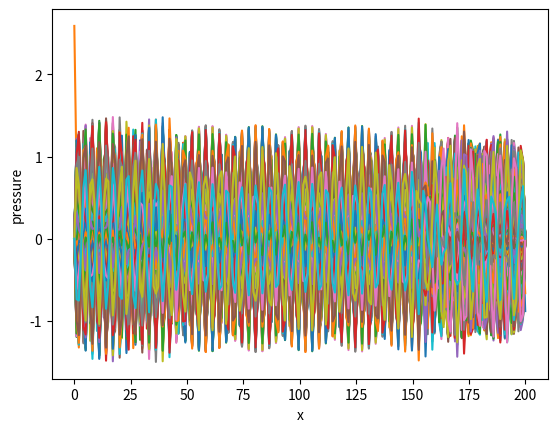

Source code (Python):
import numpy as np
import matplotlib.pyplot as plt
import math
#initializing parameters
nx=200                #no. of girds
xm=200               #physical domain
dx=xm/(nx-1)         #dis. between girds
x = np.linspace(0,xm,nx+1)
c0= 500                  #initial velocity of source
dt=0.001               #per increment time
nt=200              #Time duration of propagation
err=c0*(dt/dx) # solution to converge error should be less than 1
print(err)
# Initialization
u = np.zeros((nx, nt))  # Intializing pressure
f = np.zeros(nx)        # bc1 u at time 0
phi = np.zeros(nx)      #
alpha = err
k = dt
time = np.linspace(0 * dt, nt * dt, nt)
for i in range(0, nx):
    f[i] = math.sin(x[i])  # Input function at time 0
    phi[i] =-1* math.cos(x[i])
    u[i,0] = f[i]        # initial condition

phi1 = 10   # dominant frequence on right
phi2 = 0    # frequence on left
w2 = np.zeros(nx)
w3 = np.zeros(nx)
w2[0] = phi1
w3[nx - 1] = phi2
w1 = np.identity(nx) * (1 - alpha ** 2)
A = np.identity(nt) * 2 * (1 - alpha) ** 2
ide = np.ones(nx)

u1 = np.zeros(nx * nt)
for i in range(0, nx):
    for j in range(0, nx):
        if j == i + 1:
            w1[i, j] = alpha ** 2 / 2

for i in range(0, nt):
    for j in range(0, nt):
        if j == i + 1:
            A[i, j] = alpha ** 2
#finite difference formulation
ide1= np.identity(nx)*k
for i in range (0,nx):
    u[i,1] =  w1[i,:].dot(u[:,0]) + ide1[i,:].dot(phi[:]) + (alpha/2)*(w2[i])+ alpha/2*w3[i]
for j in range(1,nt-1):
    for i in range(1,nx-1):
        u[i,j+1] = -u[i,j-1] + A[i,j]*u[i,j] + alpha**2*(u[i+1,j]+u[i-1,j])
# plots

xx = np.linspace(0, nx, xm)
for j in range (0,nt):
    plt.plot(xx, u[:,j])
    plt.xlabel('x')
    plt.ylabel('pressure')
    plt.show()

